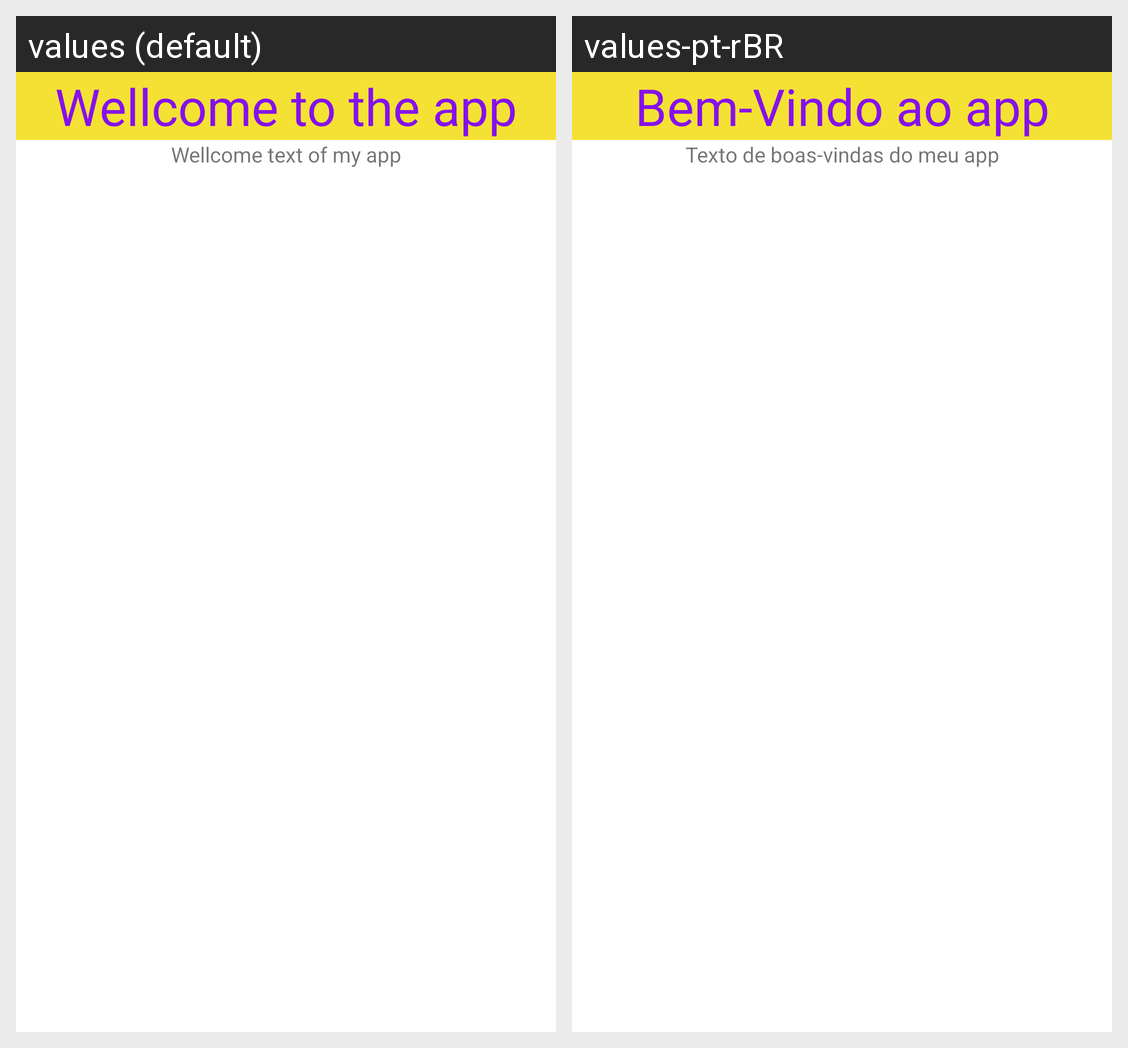

Translations of the strings shown on this Android screen, per locale in the grid:
Android screen res/layout/activity_main.xml rendered under 2 locales, left to right: values (default), values-pt-rBR. Device: Nexus 5 (rendered at 1080×1920; each locale shown at half size, 540×960, under a caption strip naming it); theme Theme.WellcomeApp.
Strings drawn on this screen, with the default value and each locale's value (text and hints the layout hard-codes, and strings that could not be matched under every locale, appear in the picture but are not listed):

app_main_text
  values: Wellcome to the app
  values-pt-rBR: Bem-Vindo ao app

text2
  values: Wellcome text of my app
  values-pt-rBR: Texto de boas-vindas do meu app
